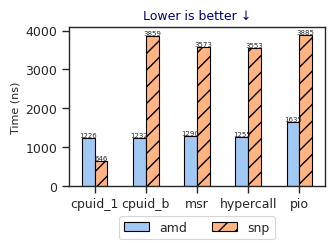

Source code (Python):
#!/usr/bin/env python3
# -*- coding: utf-8 -*-

import matplotlib as mpl  # type: ignore
import matplotlib.pyplot as plt  # type: ignore
import seaborn as sns  # type: ignore
from typing import Any, Dict, List, Union
import pandas as pd
import os
import numpy as np

# common graph settings

mpl.use("Agg")
mpl.rcParams["text.latex.preamble"] = r"\usepackage{amsmath}"
mpl.rcParams["pdf.fonttype"] = 42
mpl.rcParams["ps.fonttype"] = 42
mpl.rcParams["font.family"] = "libertine"

sns.set_style("whitegrid")
sns.set_style("ticks", {"xtick.major.size": 8, "ytick.major.size": 8})
sns.set_context("paper", rc={"font.size": 5, "axes.titlesize": 5, "axes.labelsize": 8})

# 3.3 inch for single column, 7 inch for double column
figwidth_half = 3.3
figwidth_full = 7

FONTSIZE = 9

palette = sns.color_palette("pastel")
hatches = ["", "//"]


def load_data() -> pd.DataFrame:
    # cpuid_1, cpuid_b, msr_1b, hypercall_2, pio_40
    index = ["cpuid_1", "cpuid_b", "msr", "hypercall", "pio"]
    snp = [646, 3859, 3573, 3553, 3885]
    amd = [1226, 1232, 1290, 1255, 1635]
    df = pd.DataFrame({"amd": amd, "snp": snp}, index=index)
    return df


def main():
    data = load_data()
    print(data)

    # create bar plot
    fig, ax = plt.subplots(figsize=(figwidth_half, 2.5))
    data.plot(kind="bar", ax=ax, color=palette, edgecolor="black", fontsize=FONTSIZE)
    # annotate values
    for container in ax.containers:
        ax.bar_label(container, fontsize=5)
    # set hatch
    bars = ax.patches
    hs = []
    for h in hatches:
        for i in range(int(len(bars) / len(hatches))):
            hs.append(h)
    for bar, hatch in zip(bars, hs):
        bar.set_hatch(hatch)
    ax.set_ylabel("Time (ns)")
    ax.set_xlabel("")
    ax.set_xticklabels(data.index, rotation=0)
    # ax.legend(loc="upper left", title=None, fontsize=FONTSIZE,
    #           bbox_to_anchor=(-0.02, 1.0))
    # place legend below the graph
    ax.legend(
        loc="upper center",
        title=None,
        fontsize=FONTSIZE,
        bbox_to_anchor=(0.5, -0.15),
        ncol=2,
    )
    ax.set_title("Lower is better ↓", fontsize=FONTSIZE, color="navy")
    # sns.despine()
    plt.tight_layout()
    plt.savefig("microbench.pdf", format="pdf", pad_inches=0, bbox_inches="tight")


if __name__ == "__main__":
    main()
